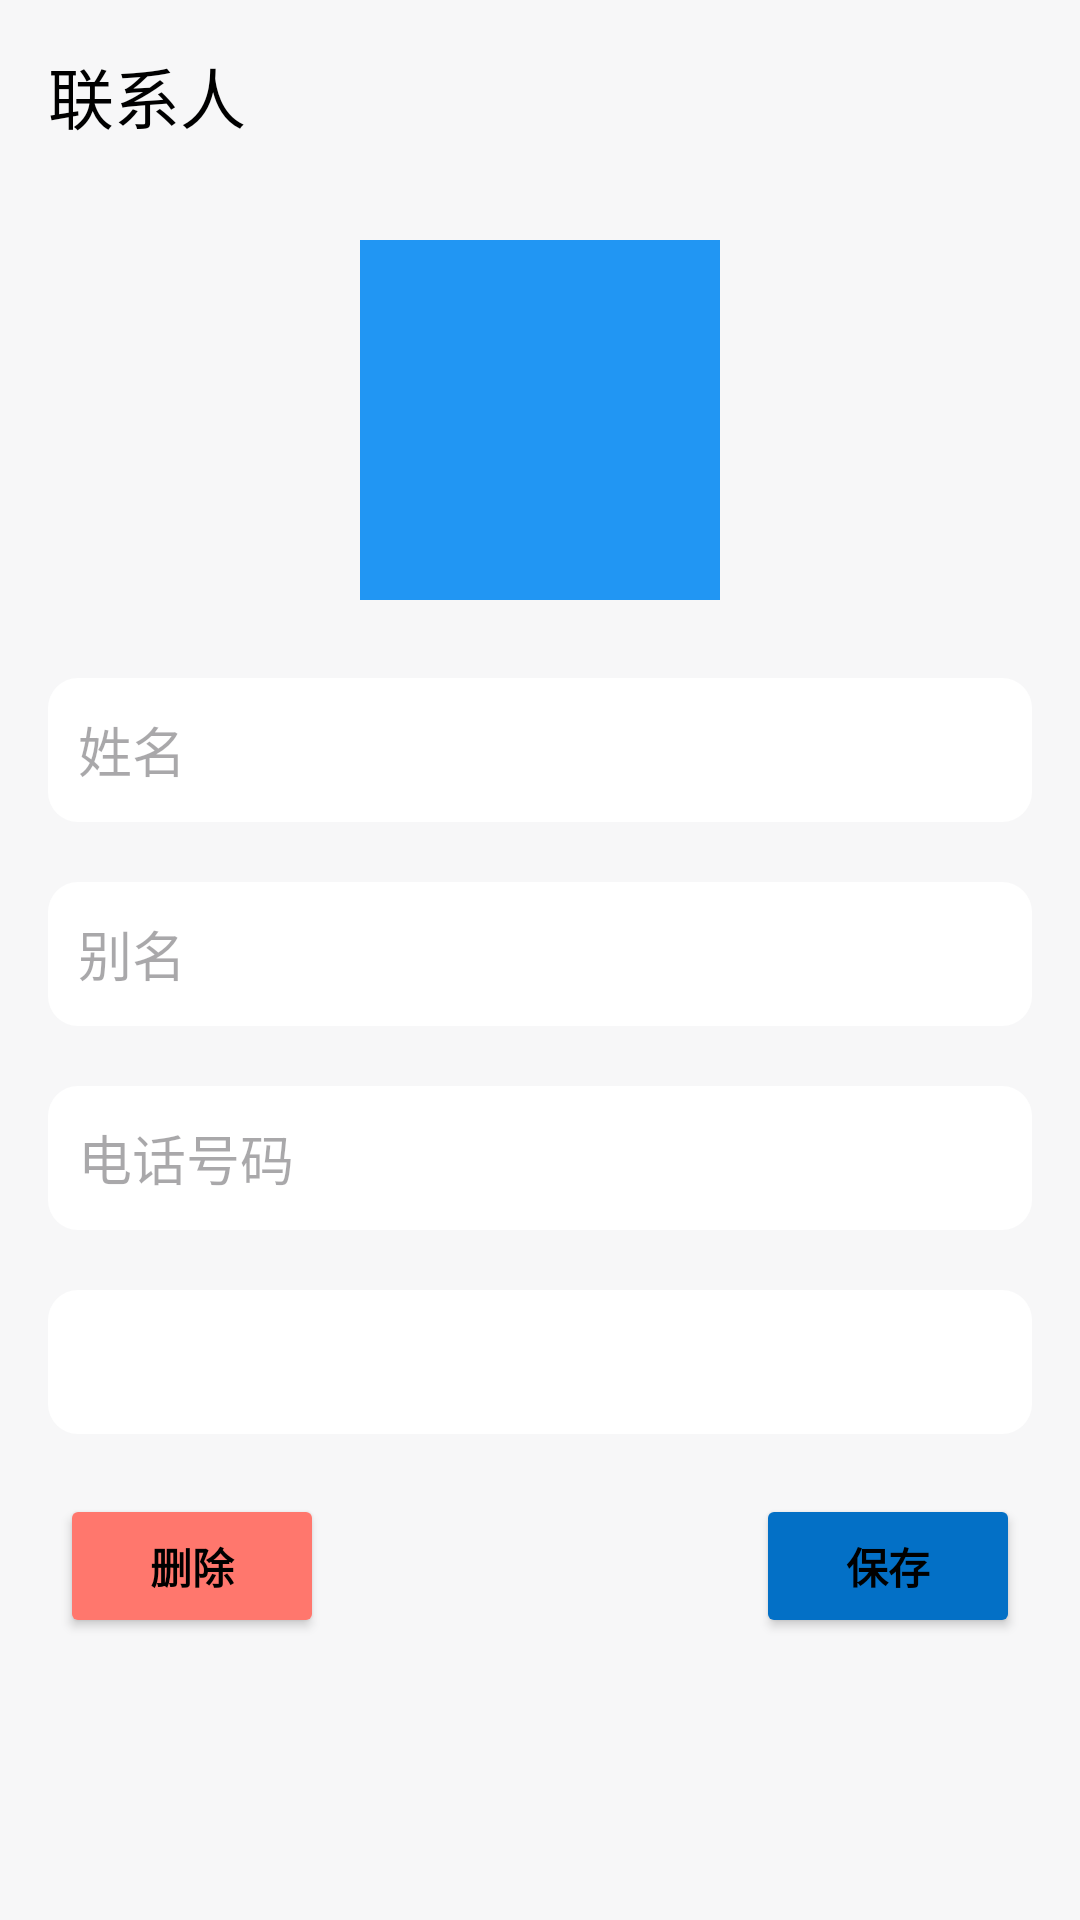

Write the Android layout XML for this screen, with the resource values it uses.
<!-- AndroidManifest.xml: application theme Base.Theme.AddressBook -->
<!-- res/layout/activity_contact_detail.xml -->
<?xml version="1.0" encoding="utf-8"?>
<LinearLayout xmlns:android="http://schemas.android.com/apk/res/android"
    xmlns:app="http://schemas.android.com/apk/res-auto"
    xmlns:tools="http://schemas.android.com/tools"
    android:layout_width="match_parent"
    android:layout_height="match_parent"
    tools:context=".ContactDetailActivity"
    android:orientation="vertical">

    <androidx.appcompat.widget.Toolbar
        android:id="@+id/toolbar"
        android:layout_width="match_parent"
        android:layout_height="?attr/actionBarSize"
        app:title="联系人"
        android:theme="@style/ThemeOverlay.Material3.Toolbar.Surface" />

    <com.google.android.material.imageview.ShapeableImageView
        android:id="@+id/img_contact_photo"
        android:layout_width="120dp"
        android:layout_height="120dp"
        android:layout_gravity="center"
        android:layout_marginVertical="16dp"
        android:background="#2196F3"
        app:shapeAppearanceOverlay="@style/CircleImageView" />

    <EditText
        android:id="@+id/et_name"
        android:layout_width="match_parent"
        android:layout_height="wrap_content"
        android:layout_marginHorizontal="16dp"
        android:layout_marginVertical="10dp"
        android:background="@drawable/rounded_item"
        android:hint="姓名"
        android:minHeight="48dp"
        android:padding="10dp" />

    <EditText
        android:id="@+id/et_nickname"
        android:layout_width="match_parent"
        android:layout_height="wrap_content"
        android:layout_marginHorizontal="16dp"
        android:layout_marginVertical="10dp"
        android:background="@drawable/rounded_item"
        android:hint="别名"

        android:minHeight="48dp"
        android:padding="10dp" />

    <EditText
        android:id="@+id/et_phone_number"
        android:layout_width="match_parent"
        android:layout_height="wrap_content"
        android:layout_marginHorizontal="16dp"
        android:layout_marginVertical="10dp"
        android:background="@drawable/rounded_item"
        android:hint="电话号码"
        android:inputType="phone"
        android:minHeight="48dp"
        android:padding="10dp" />











    <Spinner
        android:id="@+id/spinner_group"
        android:layout_width="match_parent"
        android:layout_height="wrap_content"
        android:layout_marginHorizontal="16dp"
        android:layout_marginVertical="10dp"
        android:background="@drawable/rounded_item"
        android:hint="分组"
        android:minHeight="48dp"
        android:padding="10dp" />

    <androidx.constraintlayout.widget.ConstraintLayout
        android:layout_height="wrap_content"
        android:layout_width="match_parent"
        android:orientation="horizontal"
        android:layout_marginTop="10dp"
        android:paddingHorizontal="20dp">

        <Button
            android:id="@+id/btn_save"
            android:layout_width="wrap_content"
            android:layout_height="wrap_content"
            android:text="保存"
            android:textStyle="bold"
            android:backgroundTint="#0370C6"
            app:layout_constraintEnd_toEndOf="parent"
            app:layout_constraintTop_toTopOf="parent" />

        <Button
            android:id="@+id/btn_delete"
            android:layout_width="wrap_content"
            android:layout_height="wrap_content"
            android:backgroundTint="#FF776D"
            android:text="删除"
            android:textStyle="bold"
            app:layout_constraintStart_toStartOf="parent"
            app:layout_constraintTop_toTopOf="parent" />

    </androidx.constraintlayout.widget.ConstraintLayout>

</LinearLayout>
<!-- resources referenced by this layout -->
<resources>
  <!-- drawable rounded_item (drawable) -->
  <?xml version="1.0" encoding="utf-8"?>
  <shape xmlns:android="http://schemas.android.com/apk/res/android"
      android:shape="rectangle">
      <corners android:radius="10dp"/> 
      <solid android:color="?attr/roundedItemColor"/>
  </shape>
  <style name="Base.Theme.AddressBook" parent="Theme.Material3.Light.NoActionBar">
          <item name="colorPrimary">@color/colorPrimary</item>
          <item name="colorPrimaryDark">@color/colorPrimaryDark</item>
          <item name="colorAccent">@color/colorAccent</item>
          <item name="android:windowBackground">@color/backgroundLight</item>
          <item name="android:textColorPrimary">@color/textColorPrimaryLight</item>
  
          <item name="roundedItemColor">@color/roundedItemLight</item>
          <item name="actionIconColor">@color/black</item>
      </style>
  <color name="colorPrimary">#6200EE</color>
  <color name="colorPrimaryDark">#3700B3</color>
  <color name="colorAccent">#03DAC5</color>
  <color name="backgroundLight">#F7F7F8</color>
  <color name="textColorPrimaryLight">#000000</color>
  <color name="roundedItemLight">#FFFFFF</color>
  <color name="black">#FF000000</color>
</resources>
